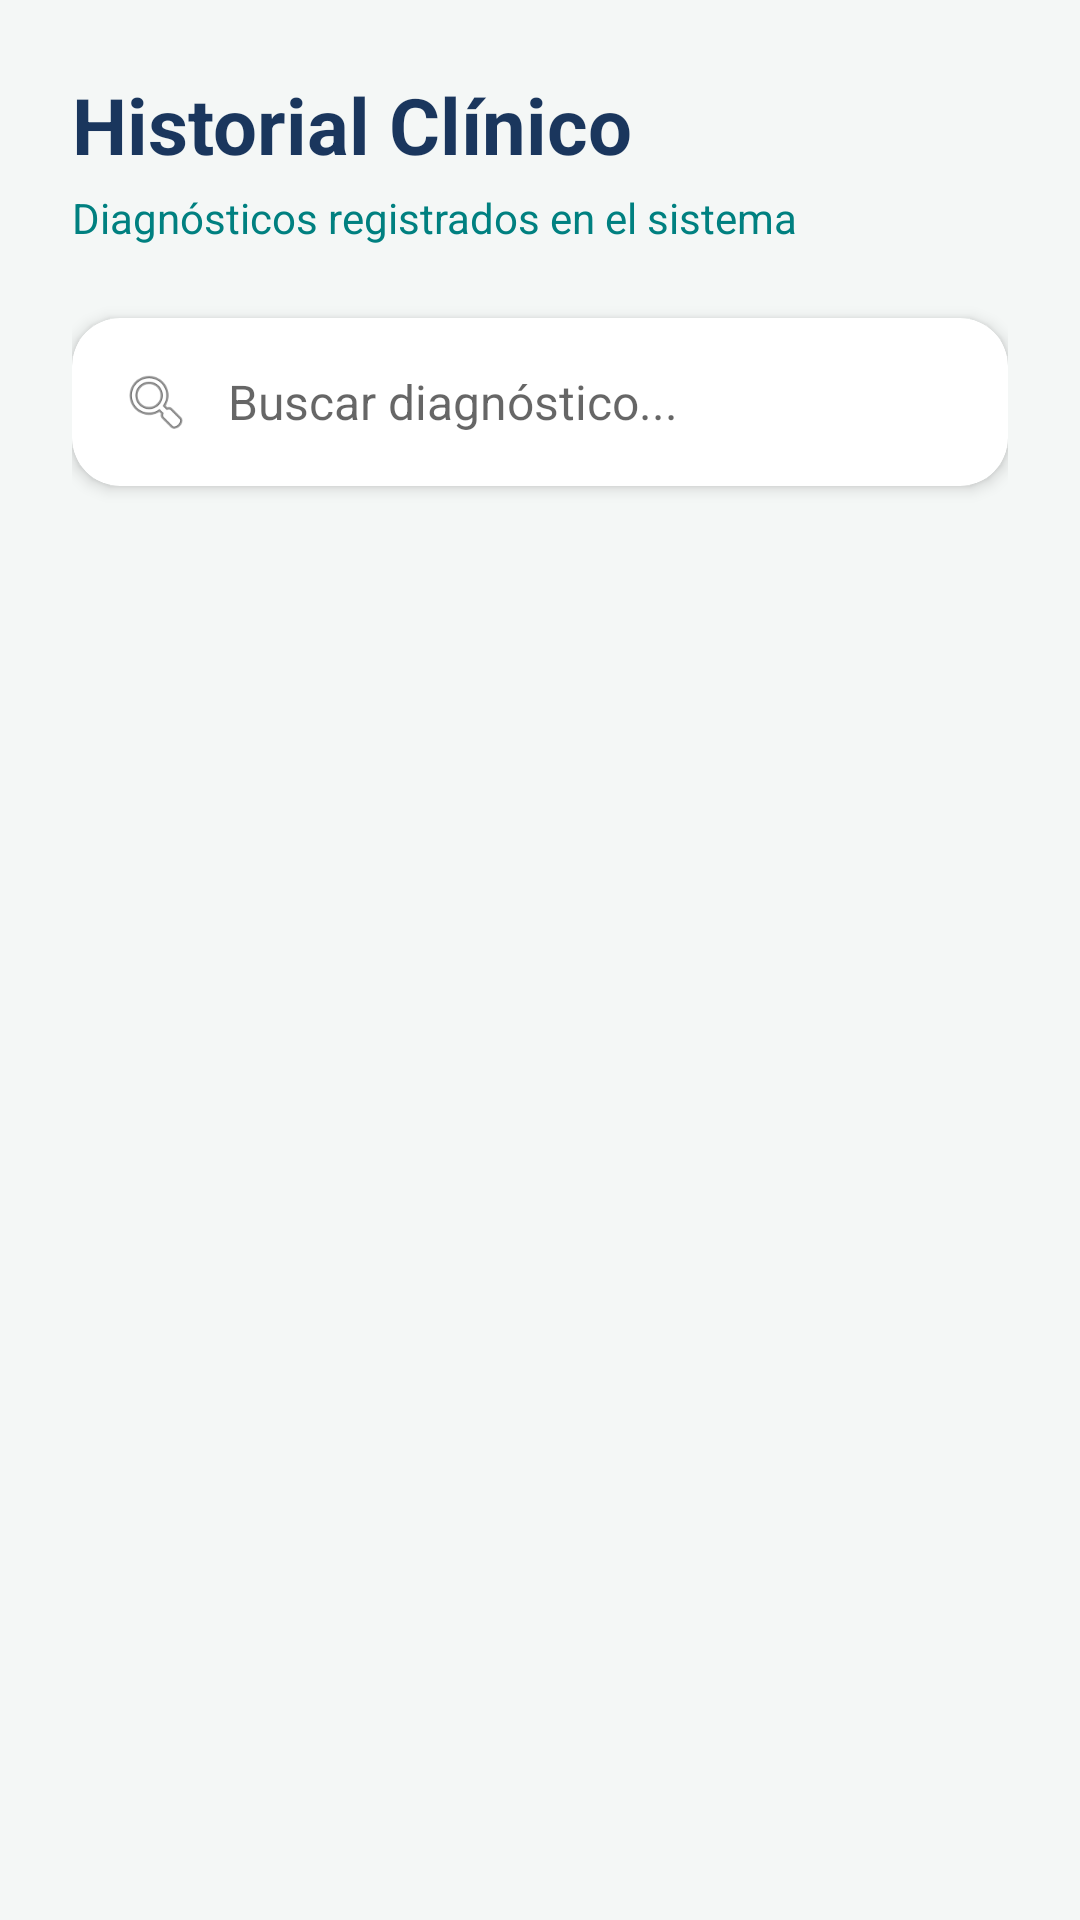

Write the Android layout XML for this screen, with the resource values it uses.
<!-- AndroidManifest.xml: application theme Theme.Syscm20 -->
<!-- res/layout/activity_lista_diagnosticos.xml -->
<?xml version="1.0" encoding="utf-8"?>
<androidx.coordinatorlayout.widget.CoordinatorLayout
    xmlns:android="http://schemas.android.com/apk/res/android"
    xmlns:app="http://schemas.android.com/apk/res-auto"
    android:layout_width="match_parent"
    android:layout_height="match_parent"
    android:background="#F4F7F6">

    <LinearLayout
        android:layout_width="match_parent"
        android:layout_height="match_parent"
        android:orientation="vertical"
        android:padding="24dp">

        <TextView
            android:layout_width="match_parent"
            android:layout_height="wrap_content"
            android:text="Historial Clínico"
            android:textSize="26sp"
            android:textStyle="bold"
            android:textColor="#1A365D"
            android:layout_marginBottom="4dp"/>

        <TextView
            android:layout_width="match_parent"
            android:layout_height="wrap_content"
            android:text="Diagnósticos registrados en el sistema"
            android:textSize="14sp"
            android:textColor="#008080"
            android:layout_marginBottom="24dp"/>

        <androidx.cardview.widget.CardView
            android:layout_width="match_parent"
            android:layout_height="56dp"
            app:cardCornerRadius="16dp"
            app:cardElevation="3dp"
            android:layout_marginBottom="24dp">

            <LinearLayout
                android:layout_width="match_parent"
                android:layout_height="match_parent"
                android:orientation="horizontal"
                android:gravity="center_vertical"
                android:paddingHorizontal="16dp">

                <ImageView
                    android:layout_width="24dp"
                    android:layout_height="24dp"
                    android:src="@android:drawable/ic_menu_search"
                    app:tint="#718096"
                    android:layout_marginEnd="12dp"/>

                <EditText
                    android:id="@+id/etBuscarDiagnostico"
                    android:layout_width="0dp"
                    android:layout_height="match_parent"
                    android:layout_weight="1"
                    android:background="@android:color/transparent"
                    android:hint="Buscar diagnóstico..."
                    android:inputType="text"
                    android:imeOptions="actionSearch"
                    android:maxLines="1"
                    android:textSize="16sp"
                    android:textColor="#2D3748" />
            </LinearLayout>
        </androidx.cardview.widget.CardView>

        <androidx.cardview.widget.CardView
            android:id="@+id/cardSinRegistros"
            android:layout_width="match_parent"
            android:layout_height="wrap_content"
            android:visibility="gone"
            app:cardCornerRadius="16dp"
            app:cardElevation="2dp">

            <TextView
                android:layout_width="match_parent"
                android:layout_height="wrap_content"
                android:padding="24dp"
                android:text="No se encontraron diagnósticos registrados."
                android:gravity="center"
                android:textColor="#555555"/>
        </androidx.cardview.widget.CardView>

        <androidx.recyclerview.widget.RecyclerView
            android:id="@+id/rvHistorialGeneral"
            android:layout_width="match_parent"
            android:layout_height="match_parent"
            android:clipToPadding="false"
            android:paddingBottom="80dp" />
    </LinearLayout>

</androidx.coordinatorlayout.widget.CoordinatorLayout>
<!-- resources referenced by this layout -->
<resources>
  <style name="Theme.Syscm20" parent="android:Theme.Material.Light.NoActionBar" />
</resources>
